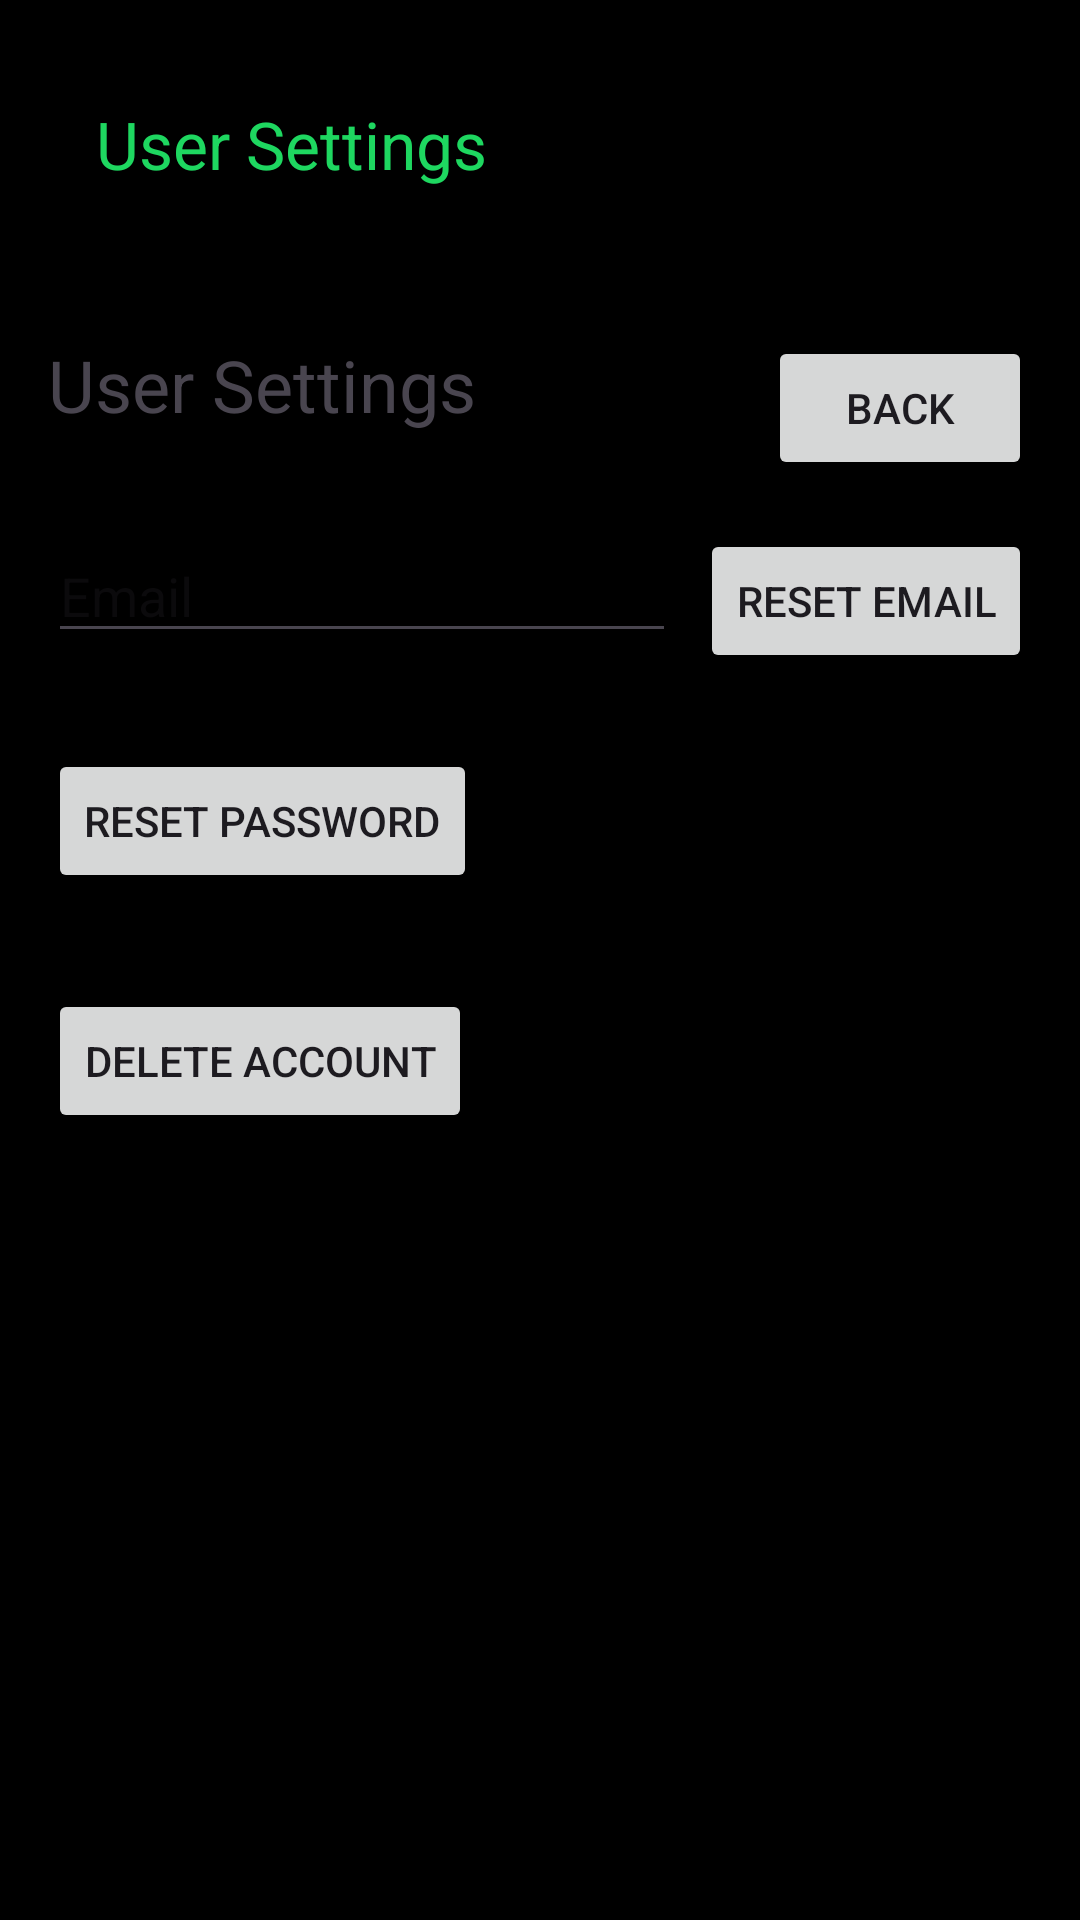

Produce the Android XML layout that renders to this screen, including the resource entries it uses.
<!-- AndroidManifest.xml: application theme Theme.SpotifyApp -->
<!-- res/layout/activity_user_settings.xml -->
<?xml version="1.0" encoding="utf-8"?>
<androidx.coordinatorlayout.widget.CoordinatorLayout xmlns:android="http://schemas.android.com/apk/res/android"
    xmlns:app="http://schemas.android.com/apk/res-auto"
    xmlns:tools="http://schemas.android.com/tools"
    android:layout_width="match_parent"
    android:layout_height="match_parent"
    android:fitsSystemWindows="true"
    android:background="@color/black"
    tools:context=".UserSettingsActivity">

<com.google.android.material.appbar.AppBarLayout
android:layout_width="match_parent"
android:layout_height="wrap_content"
android:fitsSystemWindows="true"
android:background="@color/black"
    android:orientation="vertical"
    android:padding="16dp">

<com.google.android.material.appbar.MaterialToolbar
android:id="@+id/toolbar"
android:layout_width="match_parent"
android:layout_height="?attr/actionBarSize"
app:title="User Settings"
app:titleTextColor="#1ED760"
    android:background="@color/black"
    />

    </com.google.android.material.appbar.AppBarLayout>

<include layout="@layout/content_user_settings" />

    </androidx.coordinatorlayout.widget.CoordinatorLayout>
<!-- res/layout/content_user_settings.xml (included above) -->
<?xml version="1.0" encoding="utf-8"?>
<androidx.constraintlayout.widget.ConstraintLayout xmlns:android="http://schemas.android.com/apk/res/android"
    xmlns:app="http://schemas.android.com/apk/res-auto"
    android:layout_width="match_parent"
    android:layout_height="match_parent"
    app:layout_behavior="@string/appbar_scrolling_view_behavior">

    <Button
        android:id="@+id/back_button"
        android:layout_width="wrap_content"
        android:layout_height="wrap_content"
        android:text="Back"
        app:layout_constraintEnd_toEndOf="parent"
        app:layout_constraintTop_toTopOf="parent"
        android:layout_marginTop="16dp"
        android:layout_marginEnd="16dp" />

    <TextView
        android:id="@+id/title"
        android:layout_width="wrap_content"
        android:layout_height="wrap_content"
        android:text="User Settings"
        android:textSize="24sp"
        app:layout_constraintStart_toStartOf="parent"
        app:layout_constraintTop_toTopOf="parent"
        android:layout_marginStart="16dp"
        android:layout_marginTop="16dp" />

    <EditText
        android:id="@+id/email_edittext"
        android:layout_width="0dp"
        android:layout_height="wrap_content"
        android:hint="Email"
        app:layout_constraintEnd_toStartOf="@+id/reset_email_button"
        app:layout_constraintStart_toStartOf="parent"
        app:layout_constraintTop_toBottomOf="@+id/title"
        android:layout_marginTop="32dp"
    android:layout_marginStart="16dp"
    android:layout_marginEnd="8dp" />

    <Button
        android:id="@+id/reset_email_button"
        android:layout_width="wrap_content"
        android:layout_height="wrap_content"
        android:text="Reset Email"
        app:layout_constraintEnd_toEndOf="parent"
        app:layout_constraintTop_toBottomOf="@+id/title"
        android:layout_marginTop="32dp"
    android:layout_marginEnd="16dp" />

    <Button
        android:id="@+id/reset_password_button"
        android:layout_width="wrap_content"
        android:layout_height="wrap_content"
        android:text="Reset Password"
        app:layout_constraintStart_toStartOf="parent"
        app:layout_constraintTop_toBottomOf="@+id/email_edittext"
        android:layout_marginTop="32dp"
    android:layout_marginStart="16dp" />

    <Button
        android:id="@+id/delete_account_button"
        android:layout_width="wrap_content"
        android:layout_height="wrap_content"
        android:layout_marginStart="16dp"
        android:layout_marginTop="32dp"
        android:text="Delete Account"
        app:layout_constraintStart_toStartOf="parent"
        app:layout_constraintTop_toBottomOf="@+id/reset_password_button" />

</androidx.constraintlayout.widget.ConstraintLayout>
<!-- resources referenced by this layout -->
<resources>
  <style name="Theme.SpotifyApp" parent="Base.Theme.SpotifyApp" />
  <style name="Base.Theme.SpotifyApp" parent="Theme.Material3.DayNight.NoActionBar">
          
          
      </style>
  <!-- not gathered from this repository: default colours our renderer supplied (Android Studio template values) -->
  <color name="black">#FF000000</color>
</resources>
